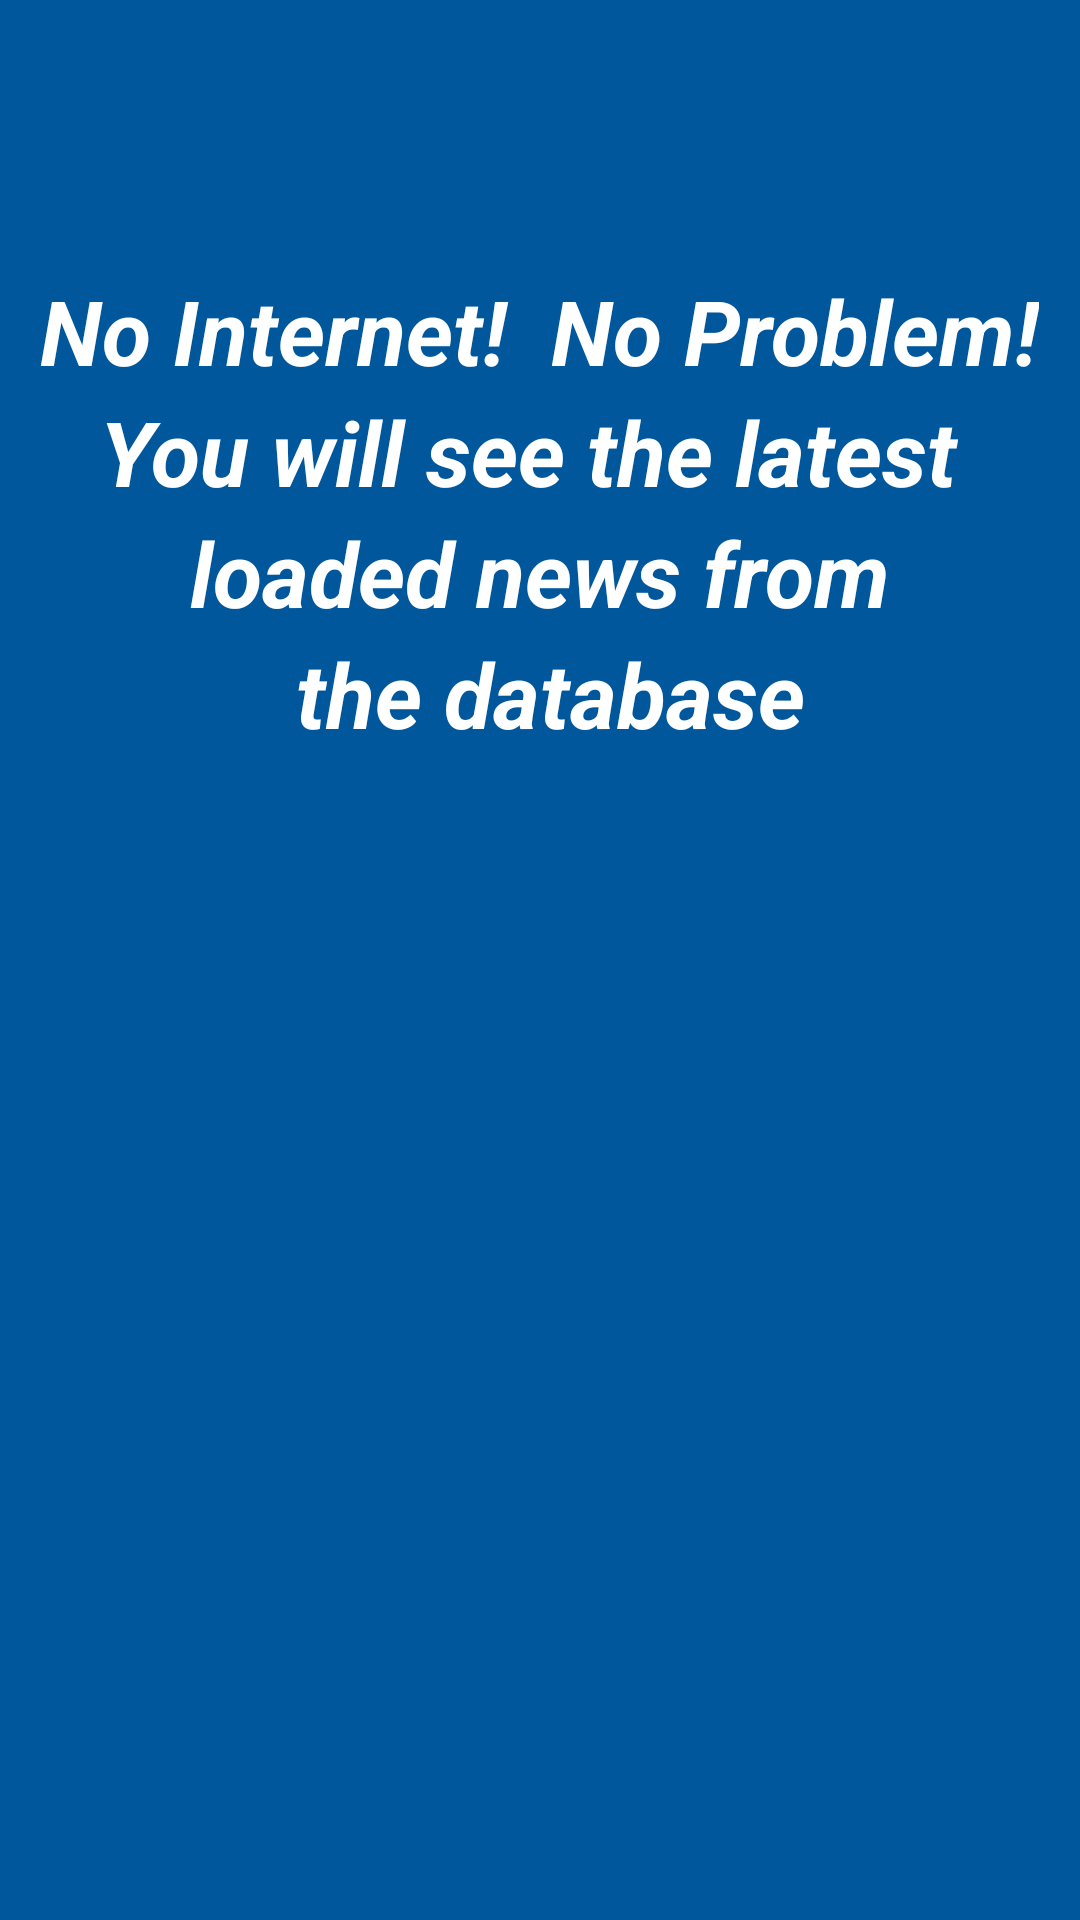

Write the Android layout XML for this screen, with the resource values it uses.
<!-- AndroidManifest.xml: application theme AppTheme -->
<!-- res/layout/fourth_fragment.xml -->
<?xml version="1.0" encoding="utf-8"?>
<LinearLayout xmlns:android="http://schemas.android.com/apk/res/android"
    xmlns:app="http://schemas.android.com/apk/res-auto"
    xmlns:tools="http://schemas.android.com/tools"
    android:layout_width="match_parent"
    android:layout_height="match_parent"
    android:background="#01579B"
    android:orientation="vertical">

<LinearLayout
    android:layout_width="match_parent"
    android:layout_height="wrap_content"
    android:orientation="vertical"
    android:layout_marginTop="50dp">
    <TextView
        android:id="@+id/textView5"
        android:layout_width="wrap_content"
        android:layout_height="wrap_content"
        android:layout_gravity="center_horizontal"
        android:layout_marginTop="40dp"
        android:text="No Internet!  No Problem!"
        android:textColor="#fff"
        android:textSize="30dp"
        android:textStyle="italic|bold" />

    <TextView
        android:layout_width="wrap_content"
        android:layout_height="wrap_content"
        android:layout_gravity="center_horizontal"
        android:text="You will see the latest "
        android:textColor="#fff"
        android:textSize="30dp"
        android:layout_marginLeft="24dp"
        android:layout_marginRight="24dp"
        android:textStyle="italic|bold"/>

    <TextView
        android:layout_width="wrap_content"
        android:layout_height="wrap_content"
        android:layout_gravity="center_horizontal"
        android:text=" loaded news from "
        android:textColor="#fff"
        android:textSize="30dp"
        android:layout_marginLeft="24dp"
        android:layout_marginRight="24dp"
        android:textStyle="italic|bold"/>

    <TextView
        android:layout_width="wrap_content"
        android:layout_height="wrap_content"
        android:layout_gravity="center_horizontal"
        android:text=" the database"
        android:textColor="#fff"
        android:textSize="30dp"
        android:layout_marginLeft="24dp"
        android:layout_marginRight="24dp"
        android:textStyle="italic|bold"/>
</LinearLayout>

    <ImageView
        android:layout_width="match_parent"
        android:layout_height="197dp"
        android:src="@drawable/database"
        android:layout_marginTop="36dp"/>
</LinearLayout>
<!-- resources referenced by this layout -->
<resources>
  <style name="AppTheme" parent="Theme.AppCompat.Light.DarkActionBar">
          
          <item name="colorPrimary">@color/colorPrimary</item>
          <item name="colorPrimaryDark">@color/colorPrimaryDark</item>
          <item name="colorAccent">@color/colorAccent</item>
      </style>
  <color name="colorPrimary">#01579B</color>
  <color name="colorPrimaryDark">#000000</color>
  <color name="colorAccent">#FF4081</color>
</resources>
